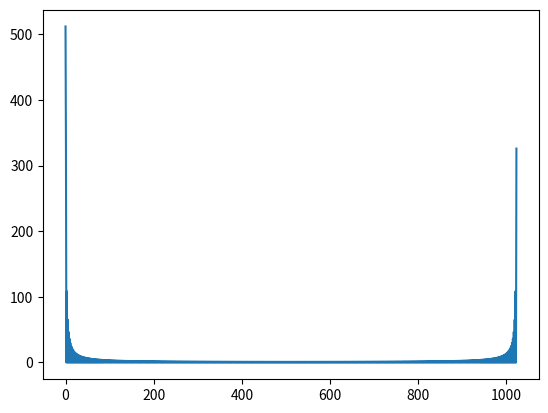

Python code for this plot:
#C:\>py -m pip install numpy
#C:\>py -m pip install matplot.lib

import numpy as np
import matplotlib.pyplot as plt

t = np.arange(1024)
a = np.zeros(256)
s = np.ones(512)
d = np.append(a,s)
d = np.append(d,a)

b = np.fft.fft(d)

plt.plot(t, abs(b))
plt.show()
